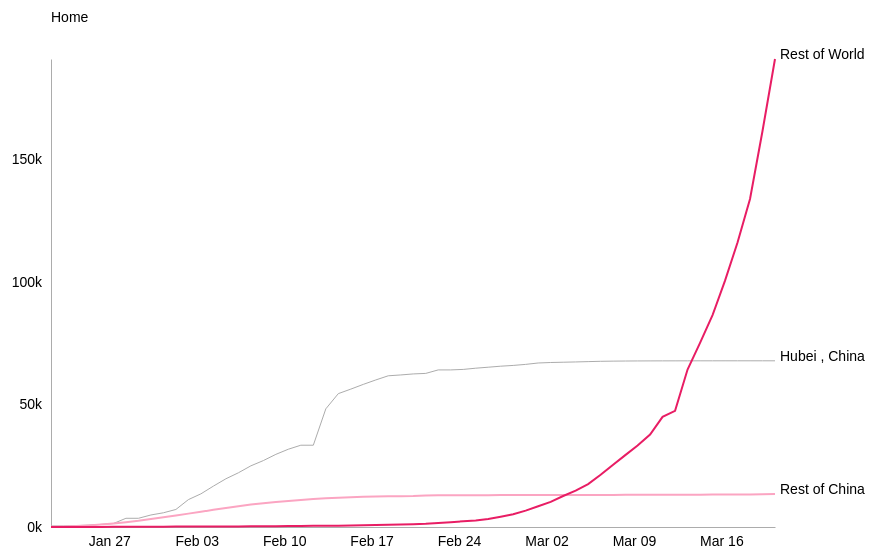
D3 v5 page, settled after 480 driven frames (8 s of simulated time); the page loaded 1 data file(s).



    var promises = [
        d3.json("data/converted_data.json"),
    ]
    //
    Promise.all(promises).then(ready)

    function ready(all_datasets) {
        draw_chart(all_datasets[0],"chart_div");
    };



// ── js/covid.js
function draw_chart(my_data,div_id) {
    //draw svg and chart
    draw_svg(div_id);
    draw_line_chart(my_data,div_id);
};

function draw_line_chart(my_data,div_id){

    //draw chart
    var svg = d3.select("." + div_id + "_svg");
    var width = +svg.attr("width");
    var height = +svg.attr("height");
    var margins = 100;

    var my_chart = line_chart().width(width - (margins*3))
        .height(height - (margins*2))
        .start_x(margins)
        .start_y(margins)
        .my_class("covid_line_chart")
        .my_data(my_data)


    my_chart(svg);
};


function draw_svg(div_id){

    //draw svg - responsive to container div.
    var chart_div = document.getElementById(div_id);
    var width = chart_div.clientWidth;
    var height = chart_div.clientHeight;

    if(d3.select("." + div_id + "_svg")._groups[0][0] === null){
        var svg = d3.select("#" + div_id)
            .append("svg")
            .attr("class",div_id + "_svg")
            .attr("width",width)
            .attr("height",height);

    } else {
        var svg = d3.select("." + div_id + "_svg");
    }
    return svg;
}

// ── js/covid_properties.js
var covid = {
    line_colours:{"leaf":"#ACACAC","zoomable":"#E81D64","zoomable2":"#FBA5C2","search_results":"#119EB9"},
    panel_colours:{"background":"#B0DFE8","label_background":"#097996","value_text":"#005472"},
    area_colours:{"deaths":"#FCE700","recovered":"#757575","remainder":"#E3E3E3"},
    top_label_count: 3,
    previous_data: [],
    previous_type: "",
    current_data:[],
    search_results: false,
    states: {
        "WA": "Washington",
        "CA": "California",
        "MA": "Massachusetts",
        "GA": "Georgia",
        "TX": "Texas",
        "NJ": "New Jersey",
        "CO": "Colorado",
        "IL": "Illinois",
        "PA": "Pennsylvania",
        "VA": "Virginia",
        "MD": "Maryland",
        "IA": "Iowa",
        "NC": "North Carolina",
        "AZ": "Arizona",
        "IN": "Indiana",
        "WI": "Wisconsin",
        "OH": "Ohio",
        "UT": "Utah",
        "DC": "District of Columbia",
        "FL": "Florida",
        "KY": "Kentucky",
        "SC": "South Carolina",
        "TN": "Tennessee",
        "OR": "Oregon",
        "MO": "Missouri",
        "NY": "New York",
        "NH": "New Hampshire",
        "HI": "Hawaii",
        "OK": "Oklahoma",
        "RI": "Rhode Island",
        "NE": "Nebraska",
        "NV": "Nevada",
        "CT": "Connecticut",
        "MN": "Minnesota",
        "KS": "Kansas",
        "LA": "Louisiana",
        "VT": "Vermont",
        "SD": "South Dakota",
        "NM": "New Mexico",
        "MI": "Michigan",
        "DE": "Delaware"
    }

};

// ── js/covid_reusables.js
function line_chart() {
    //REUSABLE line chart

    var width=0,
        height=0,
        start_x=0,
        start_y=0,
        my_data = [],
    my_class="";


    function my(svg) {

        //set scales
        var x_scale_extent = d3.extent(my_data[0].deaths, d => new Date(d.date));
        var x_scale = d3.scaleTime().domain(x_scale_extent).range([0,width]);
        var date_format = d3.timeFormat("%B %d, %Y");
        var latest_date = d3.max(my_data[0].confirmed_cases, d => new Date(d.date));
        var y_scale_max = d3.max(my_data, d => d3.max(d.confirmed_cases, m => m.count));
        var y_scale = d3.scaleLinear().domain([0,y_scale_max]).range([height-start_y,0]);
        var area_types = ["deaths","recovered","remainder"];

        //set non-data dependent items
        if(d3.select(".search_icon" + my_class)._groups[0][0] === null) {
            svg.append("text").attr("class","search_item fa search_icon" + my_class);
            svg.append("text").attr("class","breadcrumb_text" + my_class);
            svg.append("g").attr("class",'axis x_axis' + my_class);
            svg.append("g").attr("class",'axis y_axis' + my_class);
            svg.append("foreignObject").attr("class","search_item foreignobj").append("xhtml:body")
                .attr("class","input_div input_div" + my_class);
            svg.append("text").attr("class","area_legend area_text_small panel_title_1");
            svg.append("text").attr("class","area_legend area_text_small panel_title_2");
            for(a in area_types){
                svg.append("text").attr("class","area_legend area_text area_text" + area_types[a]);
                svg.append("rect").attr("class","area_legend area_rect area_rect" + area_types[a]);
            }
        };



        //first area legend
        var area_x = 0;
        for(a in area_types){
            d3.select(".area_rect" + area_types[a])
                .attr("visibility","hidden")
                .attr("x",area_x)
                .attr("y",start_y - 45)
                .attr("width",15)
                .attr("height",10)
                .attr("fill",covid.area_colours[area_types[a]]);

            d3.select(".area_text" + area_types[a])
                .attr("visibility","hidden")
                .attr("id","t_" + area_types[a])
                .attr("x",area_x + 20)
                .attr("y",start_y - 35)
                .text(area_types[a]);

            var my_text = document.getElementById("t_" + area_types[a]).getBoundingClientRect();
            area_x = my_text.right + 5;
        }
        d3.selectAll(".area_legend")
            .attr("transform","translate(" + (width-area_x + (start_x*3)-15) + ",0)")

        d3.select(".panel_title_1")
            .attr("visibility","hidden")
            .attr("x",start_x)
            .attr("y",height + (start_y/2)+5)
            .text("Total up to " + date_format(latest_date))
            .attr("transform","translate(0,0)");

        d3.select(".panel_title_2")
            .attr("visibility","hidden")
            .attr("x",start_x)
            .attr("y",height + (start_y/2)+80)
            .text("Last 7 days (since " + date_format(d3.timeDay.offset(latest_date,-7)) + ")")
            .attr("transform","translate(0,0)");

        //then breadcrumb text
        d3.select(".breadcrumb_text" + my_class)
            .attr("x",start_x)
            .attr("y", start_y - 37)
            .text("Home")
            .on("mouseover",function(d){
                var my_text = d3.select(this).text().split(" > ");
                if(my_text.length > 1){
                   d3.select(this).attr("cursor","pointer");
                }
            })
            .on("mouseout",function(d){
                d3.select(this).attr("cursor","default");
            })
            .on("click",function(d){
                unhighlight_line();
                covid.search_results = false;
                d3.select("#search_country").node().value = "";
                //resets text and redraws line (if zooming)
                var my_text = d3.select(this).text().split(" > ");
                if(my_text.length === 1){
                    //nothing to do
                } else {
                    if(my_text.length === 2){
                        covid.previous_data = my_data;
                        covid.previous_type = "all";
                        d3.selectAll(".search_item").attr("visibility","hidden");
                    }
                    my_text.splice(my_text.length-1,1);
                    d3.select(this).text(my_text.join(" > "));
                    draw_line(covid.previous_data,covid.previous_type);
                    draw_area(covid.previous_data,covid.previous_type);
                }
            })

        //then search input
        d3.select(".search_icon" + my_class)
            .attr("visibility","hidden")
            .attr("font-size","20px")
            .text("\uf002")
            .attr("transform","translate(" + (start_x + (width/2)-27) + "," + (start_y-35)  + ")");

        d3.select(".input_div" + my_class)
            .attr("y",-40)
            .html("<input type=text id=search_country placeholder='Type a Location' />")
            .on("input", function(d, i){
                var my_val = d3.select("#search_country").node().value.toLowerCase();
                if(my_val.length > 1){
                    var matching = covid.current_data.filter(d => d.region.toLowerCase().includes(my_val)
                        || d.state.toLowerCase().includes(my_val));
                        if(matching.length > 0){
                            covid.search_results = true;
                            unhighlight_line();
                            d3.selectAll(".country_line")
                                .transition()
                                .duration(1000)
                                .attr("visibility","hidden");

                            d3.selectAll(".country_label")
                                .transition()
                                .duration(1000)
                                .attr("visibility","hidden");
                        for(m in matching){
                            highlight_line(matching[m],"","",covid.line_colours.search_results,matching.length);
                        }
                    } else {
                        covid.search_results = false;
                        unhighlight_line();
                    }
                } else {
                    covid.search_results = false;
                    unhighlight_line();
                }
                //now do something..
            });

        d3.select(".foreignobj")
            .attr("visibility","hidden")
            .attr("x",start_x + (width/2))
            .attr("y",start_y-53)
            .attr("width",160)
            .attr("height",28)

        //then x axis.
        d3.select(".x_axis" + my_class)
            .call(d3.axisBottom(x_scale).tickSizeOuter(0).ticks(d3.timeMonday).tickFormat(d3.timeFormat("%b %d")))
            .attr("transform","translate(" + start_x + "," + (height) + ")");

        //now define line and areas
        var line = d3.line()
            .defined(d => +d.count > 0)
            .x(d => x_scale(new Date(d.date)))
            .y(d => y_scale(d.count));

        var area_deaths = d3.area()
            .x(d => x_scale(new Date(d.date)))
            .y0(d => y_scale(d.deaths))
            .y1(d => y_scale(0));

        var area_recovered = d3.area()
            .x(d => x_scale(new Date(d.date)))
            .y0(d => y_scale(d.recovered + d.deaths))
            .y1(d => y_scale(0));

        var area_remainder = d3.area()
            .x(d => x_scale(new Date(d.date)))
            .y0(d => y_scale(d.confirmed))
            .y1(d => y_scale(0));

        //set previous data and draw line and areas
        covid.previous_data = my_data;
        covid.previous_type = "all";
        //draw initial line
        draw_line(my_data,"all");
        draw_area(my_data,"all");

        function draw_line(line_data,line_type){
            covid.current_data = line_data;
            //set y scales and redraw y axis
            y_scale_max = d3.max(line_data, d => d3.max(d.confirmed_cases, m => m.count));
            y_scale.domain([0,y_scale_max]);

            d3.select(".y_axis" + my_class)
                .call(d3.axisLeft(y_scale).tickSizeOuter(0).ticks("4",".0s"))
                .attr("transform","translate(" + start_x + "," + start_y  + ")");

            //define line group
            var my_group = svg.selectAll(".line_group" + my_class)
                .data(line_data, (d,i) => i + line_type);
            //exit remove
            my_group.exit().remove();
            //enter
            var enter = my_group.enter()
                .append("g")
                .attr("id", d => "group_" + d.region.toLowerCase().replace(/ /g,''))
                .attr("class","line_group" + my_class);
            //append
            enter.append("path").attr("class","country_line");
            enter.append("path").attr("class","mouseover_line");
            enter.append("text").attr("class","country_label");

            //merge
            my_group = my_group.merge(enter);

            //mouseover line
            my_group.select(".mouseover_line")
                .attr("d",d => line(d.confirmed_cases))
                .attr("stroke-width",4)
                .attr("stroke","transparent")
                .attr("transform","translate(" + start_x + "," + start_y  + ")")
                .on("mouseover",function(d,i,paths){
                    //highlight if search isn't activated
                    if(covid.search_results === false){
                        highlight_line(d,i,paths);
                    }
                })
                .on("mouseout",function(d,i,paths){
                    //unhighlight if search isn't activated
                    if(covid.search_results === false){
                        unhighlight_line(d,i,paths);
                    }
                })
                .on("click",function(d){
                    //click action if search isn't activated
                    if(d.children !== undefined  && covid.search_results === false){
                        d3.selectAll(".search_item").attr("visibility","visible");
                        var breadcrumb =   d3.select(".breadcrumb_text" + my_class).text();
                        //reset breadcrumb, previous data and draw line and area
                        covid.previous_data = line_data;
                        covid.previous_type = line_type;
                        d3.select(".breadcrumb_text" + my_class)
                            .text(breadcrumb + " > " + d.region);
                        draw_line(d.children,d.region.replace(/ /g,''));
                        draw_area(d.children,d.region.replace(/ /g,''));
                    }
                });

            my_group.select(".country_line")
                .attr("visibility","visible")
                .attr("id",d => "country_line" + get_id(d))
                .attr("d",d => line(d.confirmed_cases))
                .attr("stroke-width",d => d.children === undefined ? 1 : 2)
                .attr("stroke",get_line_stroke)
                .attr("transform","translate(" + start_x + "," + start_y  + ")");

            my_group.select(".country_label")
                .attr("visibility",d => d.show_label === false ? "hidden" : "visible")
                .attr("id",d => "country_label" + get_id(d))
                .attr("x",x_scale.range()[1] + 5)
                .attr("y", d => y_scale(d.confirmed_cases[d.confirmed_cases.length-1].count))
                .text(d => d.state !== "" ? d.state + " , " + d.region.replace("Mainland ","")
                    : d.region.replace("Mainland ",""))
                .attr("transform","translate(" + start_x + "," + start_y  + ")")
                .on("mouseover",function(d,i,paths){
                    if(covid.search_results === false){
                        highlight_line(d,i,paths);
                    }
                })
                .on("mouseout",function(d,i,paths){
                    if(covid.search_results === false){
                        unhighlight_line(d,i,paths);
                    }
                })

            //raise us line..
            d3.select("#group_us").raise();
            unhighlight_line();

        }

        function draw_area(area_data, line_type){
            
            //define line group
            var my_group = svg.selectAll(".area_group" + my_class)
                .data(area_data, (d,i) => i + line_type);
            //exit remove
            my_group.exit().remove();
            //enter
            var enter = my_group.enter()
                .append("g")
                .attr("class","area_group" + my_class);
            //append
            enter.append("path").attr("class","country_area country_recovered");
            enter.append("path").attr("class","country_area country_remainder");
            enter.append("path").attr("class","country_area country_deaths");

            //merge
            my_group = my_group.merge(enter);

            //mouseover line
            my_group.select(".country_deaths")
                .attr("pointer-events","none")
                .attr("id",d => "deaths_" + get_id(d))
                .attr("visibility","hidden")
                .attr("d",d => area_deaths(d.area_data))
                .attr("stroke","transparent")
                .attr("fill",covid.area_colours.deaths)
                .attr("transform","translate(" + start_x + "," + start_y  + ")");

            my_group.select(".country_recovered")
                .attr("pointer-events","none")
                .attr("id",d => "deaths_" + get_id(d))
                .attr("visibility","hidden")
                .attr("d",d => area_recovered(d.area_data))
                .attr("stroke","transparent")
                .attr("fill",covid.area_colours.recovered)
                .attr("fill-opacity",0.3)
                .attr("transform","translate(" + start_x + "," + start_y  + ")");

            my_group.select(".country_remainder")
                .attr("pointer-events","none")
                .attr("id",d => "deaths_" + get_id(d))
                .attr("visibility","hidden")
                .attr("d",d => area_remainder(d.area_data))
                .attr("stroke","transparent")
                .attr("fill",covid.area_colours.remainder)
                .attr("fill-opacity",0.3)
                .attr("transform","translate(" + start_x + "," + start_y  + ")");
        }


        function get_line_stroke(d){
            return  d.children === undefined ? covid.line_colours.leaf :
                (d.region === "Rest of China" ? covid.line_colours.zoomable2 : covid.line_colours.zoomable)

        }
        function highlight_line(d,i,objects,my_stroke,match_count){


            if(my_stroke === undefined  || match_count === 1){
                //only hide lines and show area if there is one or standard highlight
                d3.select(objects[i]).attr("cursor","pointer");

                d3.selectAll(".country_line")
                    .transition()
                    .duration(1000)
                    .attr("visibility","hidden");

                d3.selectAll(".country_label")
                    .transition()
                    .duration(1000)
                    .attr("visibility","hidden");

                d3.selectAll("#deaths_" + get_id(d))
                    .transition()
                    .duration(1000)
                    .attr("visibility","visible");

                d3.selectAll(".area_legend")
                    .transition()
                    .duration(1000)
                    .attr("visibility","visible");

                draw_panels(d);
            }

            d3.select("#country_line" + get_id(d))
                .transition()
                .duration(1000)
                .attr("stroke", my_stroke === undefined ? get_line_stroke(d) : my_stroke)
                .attr("visibility","visible")
                .attr("stroke-width",4);

            d3.selectAll("#country_label" + get_id(d))
                .transition()
                .duration(500)
                .attr("visibility","visible");
        }

        function get_id(d){

            //id for each line and label - spaces and certain characters not allowed by browser removed
            return remove_characters(d.state) + "_" +
                remove_characters(d.region);

            function remove_characters(my_str){
                my_str = my_str.toLowerCase();
                my_str = my_str.replace(/ /g, '');
                my_str = my_str.replace(/,/g, '');
                my_str = my_str.replace('(', '');
                my_str = my_str.replace(')', '');
                my_str = my_str.replace('*', '');
                return my_str;
            }
        }

        function unhighlight_line(d,i,objects){
            if(d !== undefined){
                d3.select(objects[i]).attr("cursor","default");
            }

            d3.selectAll(".country_line")
                .attr("stroke",get_line_stroke)
                .attr("stroke-width",d => d.children === undefined ? 1 : 2)
                .transition().duration(500)
                .attr("visibility","visible");

            d3.selectAll(".country_label").transition().duration(500).attr("visibility",d => d.show_label === false ? "hidden" : "visible")
            d3.selectAll(".country_area").transition().duration(500).attr("visibility","hidden");
            d3.selectAll(".area_legend").transition().duration(500).attr("visibility","hidden");
            d3.selectAll(".panel_item").transition().duration(500).attr("opacity","0");
        }

        function draw_panels(d,my_index){


            var panel_width = (width - 40)/5;
            var panel_data = [
                {"id":0, "column":0, "row": 0, "label": "confirmed cases","value":d3.max(d.confirmed_cases, m => m.count), "format":","},
                {"id":1,  "column":1, "row": 0,"label": "recovered cases","value":d3.max(d.recovered, m => m.count),"format":","},
                {"id":2,  "column":2, "row": 0,"label": "deaths","value":d3.max(d.deaths, m => m.count),"format":","},
                {"id":3,  "column":3, "row": 0,"label": "death rate","value":d3.max(d.deaths, m => m.count)/d3.max(d.confirmed_cases, m => m.count),"format":".1%"},
                {"id":4,  "column":4,"row": 0,"label": "recovery rate","value":d3.max(d.recovered, m => m.count)/d3.max(d.confirmed_cases, m => m.count),"format":".1%"},
                {"id":5,  "column":0,"row": 1,"label": "confirmed cases","value":d3.max(d.confirmed_cases, m => m.count) - get_seven_day_count(d),"format":","},
                {"id":6,  "column":1,"row": 1,"label": "new case every","value":get_newcase_value(d),"format":"none"}
            ]

            function get_newcase_value(d) {
                 var total_cases = d3.max(d.confirmed_cases, s => +s.count);
                var my_val = 7/(total_cases - get_seven_day_count(d));
                var my_format = d3.format(".1f");
                if(my_val < 0.04){
                    return my_format(my_val * 24 * 60) + " minutes";
                } else if (my_val < 1){
                    return my_format(my_val * 24) + " hours";
                } else {
                    return my_format(my_val) + " days";
                }
            }

            function get_seven_day_count(d) {
                var seven_days_ago = d3.timeDay.offset(x_scale.domain()[1],-7);

                var my_results = d.confirmed_cases.find(f => d3.timeDay.count(new Date(f.date),new Date(seven_days_ago)) === 0);
                return my_results.count;
            }

            var my_group = svg.selectAll(".panel_group" + my_class)
                .data(panel_data, d => d.id + my_index);
            //exit remove
            my_group.exit().remove();
            //enter
            var enter = my_group.enter()
                .append("g")
                .attr("class","panel_group" + my_class)
                .attr("transform","translate(" + start_x + "," + ((start_y/2)+height) + ")");
            //append
            enter.append("rect").attr("class","panel_item background_rect");
            enter.append("rect").attr("class","panel_item label_rect");
            enter.append("text").attr("class","panel_item panel_label");
            enter.append("text").attr("class","panel_item panel_result");

            //merge
            my_group = my_group.merge(enter);

            d3.selectAll(".panel_item")
                .attr("opacity","0")
                .attr("transform",d => "translate(0," + (d.row*75) + ")")
                .transition()
                .delay(200)
                .duration(1000)
                .attr("opacity","1");

            my_group.select(".background_rect")
                .attr("fill",covid.panel_colours.background)
                .attr("x", d => (panel_width+10) * d.column)
                .attr("y", 10)
                .attr("width",panel_width)
                .attr("height",50);

            my_group.select(".label_rect")
                .attr("fill",covid.panel_colours.label_background)
                .attr("x", d => (panel_width+10) * d.column)
                .attr("y", 10)
                .attr("width",panel_width)
                .attr("height",20);

            my_group.select(".panel_label")
                .attr("fill",covid.panel_colours.value_text)
                .attr("x", d => (panel_width+10) * d.column + (panel_width/2))
                .attr("y", 25)
                .text(d => d.label)

            my_group.select(".panel_result")
                .attr("x", d => (panel_width+10) * d.column + (panel_width/2))
                .attr("y", 50)
                .text(d => d.format === "none" ? d.value : d3.format(d.format)(d.value))


        };
    };


    my.width = function(value) {
        if (!arguments.length) return width;
        width = value;
        return my;
    };

    my.height = function(value) {
        if (!arguments.length) return height;
        height = value;
        return my;
    };

    my.start_x = function(value) {
        if (!arguments.length) return start_x;
        start_x = value;
        return my;
    };

    my.start_y = function(value) {
        if (!arguments.length) return start_y;
        start_y = value;
        return my;
    };

    my.my_data = function(value) {
        if (!arguments.length) return my_data;
        my_data = value;
        return my;
    };

    my.my_class = function(value) {
        if (!arguments.length) return my_class;
        my_class = value;
        return my;
    };
    return my;
}


### data: data/converted_data.json
[
 {
  "state": "Hubei",
  "region": "China",
  "Lat": "30.98",
  "Long": "112.3",
  "max_confirmed": 67800,
  "confirmed_cases": [
   {
    "date": "2020-01-22T08:00:00.000Z",
    "count": 444
   },
   {
    "date": "2020-01-23T08:00:00.000Z",
    "count": 444
   },
   {
    "date": "2020-01-24T08:00:00.000Z",
    "count": 549
   },
   {
    "date": "2020-01-25T08:00:00.000Z",
    "count": 761
   },
   {
    "date": "2020-01-26T08:00:00.000Z",
    "count": 1058
   },
   {
    "date": "2020-01-27T08:00:00.000Z",
    "count": 1423
   },
   {
    "date": "2020-01-28T08:00:00.000Z",
    "count": 3554
   },
   {
    "date": "2020-01-29T08:00:00.000Z",
    "count": 3554
   },
   "... 51 more items"
  ],
  "deaths": [
   {
    "date": "2020-01-22T08:00:00.000Z",
    "count": 17
   },
   {
    "date": "2020-01-23T08:00:00.000Z",
    "count": 17
   },
   {
    "date": "2020-01-24T08:00:00.000Z",
    "count": 24
   },
   {
    "date": "2020-01-25T08:00:00.000Z",
    "count": 40
   },
   {
    "date": "2020-01-26T08:00:00.000Z",
    "count": 52
   },
   {
    "date": "2020-01-27T08:00:00.000Z",
    "count": 76
   },
   {
    "date": "2020-01-28T08:00:00.000Z",
    "count": 125
   },
   {
    "date": "2020-01-29T08:00:00.000Z",
    "count": 125
   },
   "... 51 more items"
  ],
  "recovered": [
   {
    "date": "2020-01-22T08:00:00.000Z",
    "count": 28
   },
   {
    "date": "2020-01-23T08:00:00.000Z",
    "count": 28
   },
   {
    "date": "2020-01-24T08:00:00.000Z",
    "count": 31
   },
   {
    "date": "2020-01-25T08:00:00.000Z",
    "count": 32
   },
   {
    "date": "2020-01-26T08:00:00.000Z",
    "count": 42
   },
   {
    "date": "2020-01-27T08:00:00.000Z",
    "count": 45
   },
   {
    "date": "2020-01-28T08:00:00.000Z",
    "count": 80
   },
   {
    "date": "2020-01-29T08:00:00.000Z",
    "count": 88
   },
   "... 51 more items"
  ],
  "area_data": [
   {
    "date": "2020-01-22T08:00:00.000Z",
    "recovered": 28,
    "deaths": 17,
    "confirmed": 444
   },
   {
    "date": "2020-01-23T08:00:00.000Z",
    "recovered": 28,
    "deaths": 17,
    "confirmed": 444
   },
   {
    "date": "2020-01-24T08:00:00.000Z",
    "recovered": 31,
    "deaths": 24,
    "confirmed": 549
   },
   {
    "date": "2020-01-25T08:00:00.000Z",
    "recovered": 32,
    "deaths": 40,
    "confirmed": 761
   },
   {
    "date": "2020-01-26T08:00:00.000Z",
    "recovered": 42,
    "deaths": 52,
    "confirmed": 1058
   },
   {
    "date": "2020-01-27T08:00:00.000Z",
    "recovered": 45,
    "deaths": 76,
    "confirmed": 1423
   },
   {
    "date": "2020-01-28T08:00:00.000Z",
    "recovered": 80,
    "deaths": 125,
    "confirmed": 3554
   },
   {
    "date": "2020-01-29T08:00:00.000Z",
    "recovered": 88,
    "deaths": 125,
    "confirmed": 3554
   },
   "... 51 more items"
  ],
  "show_label": true
 },
 {
  "state": "",
  "region": "Rest of China",
  "Lat": null,
  "Long": null,
  "confirmed_cases": [
   {
    "date": "2020-01-22T08:00:00.000Z",
    "count": 104
   },
   {
    "date": "2020-01-23T08:00:00.000Z",
    "count": 199
   },
   {
    "date": "2020-01-24T08:00:00.000Z",
    "count": 371
   },
   {
    "date": "2020-01-25T08:00:00.000Z",
    "count": 645
   },
   {
    "date": "2020-01-26T08:00:00.000Z",
    "count": 1017
   },
   {
    "date": "2020-01-27T08:00:00.000Z",
    "count": 1454
   },
   {
    "date": "2020-01-28T08:00:00.000Z",
    "count": 1955
   },
   {
    "date": "2020-01-29T08:00:00.000Z",
    "count": 2533
   },
   "... 51 more items"
  ],
  "max_confirmed": 13450,
  "deaths": [
   {
    "date": "2020-01-22T08:00:00.000Z",
    "count": 0
   },
   {
    "date": "2020-01-23T08:00:00.000Z",
    "count": 1
   },
   {
    "date": "2020-01-24T08:00:00.000Z",
    "count": 2
   },
   {
    "date": "2020-01-25T08:00:00.000Z",
    "count": 2
   },
   {
    "date": "2020-01-26T08:00:00.000Z",
    "count": 4
   },
   {
    "date": "2020-01-27T08:00:00.000Z",
    "count": 6
   },
   {
    "date": "2020-01-28T08:00:00.000Z",
    "count": 6
   },
   {
    "date": "2020-01-29T08:00:00.000Z",
    "count": 8
   },
   "... 51 more items"
  ],
  "recovered": [
   {
    "date": "2020-01-22T08:00:00.000Z",
    "count": 0
   },
   {
    "date": "2020-01-23T08:00:00.000Z",
    "count": 2
   },
   {
    "date": "2020-01-24T08:00:00.000Z",
    "count": 5
   },
   {
    "date": "2020-01-25T08:00:00.000Z",
    "count": 7
   },
   {
    "date": "2020-01-26T08:00:00.000Z",
    "count": 7
   },
   {
    "date": "2020-01-27T08:00:00.000Z",
    "count": 13
   },
   {
    "date": "2020-01-28T08:00:00.000Z",
    "count": 21
   },
   {
    "date": "2020-01-29T08:00:00.000Z",
    "count": 32
   },
   "... 51 more items"
  ],
  "area_data": [
   {
    "date": "2020-01-22T08:00:00.000Z",
    "recovered": 0,
    "deaths": 0,
    "confirmed": 104
   },
   {
    "date": "2020-01-23T08:00:00.000Z",
    "recovered": 2,
    "deaths": 1,
    "confirmed": 199
   },
   {
    "date": "2020-01-24T08:00:00.000Z",
    "recovered": 5,
    "deaths": 2,
    "confirmed": 371
   },
   {
    "date": "2020-01-25T08:00:00.000Z",
    "recovered": 7,
    "deaths": 2,
    "confirmed": 645
   },
   {
    "date": "2020-01-26T08:00:00.000Z",
    "recovered": 7,
    "deaths": 4,
    "confirmed": 1017
   },
   {
    "date": "2020-01-27T08:00:00.000Z",
    "recovered": 13,
    "deaths": 6,
    "confirmed": 1454
   },
   {
    "date": "2020-01-28T08:00:00.000Z",
    "recovered": 21,
    "deaths": 6,
    "confirmed": 1955
   },
   {
    "date": "2020-01-29T08:00:00.000Z",
    "recovered": 32,
    "deaths": 8,
    "confirmed": 2533
   },
   "... 51 more items"
  ],
  "children": [
   {
    "state": "Guangdong",
    "region": "China",
    "Lat": "23.34",
    "Long": "113.4",
    "max_confirmed": 1395,
    "confirmed_cases": "[... 59 items]",
    "deaths": "[... 59 items]",
    "recovered": "[... 59 items]",
    "area_data": "[... 59 items]",
    "show_label": true
   },
   {
    "state": "Henan",
    "region": "China",
    "Lat": "33.88",
    "Long": "113.6",
    "max_confirmed": 1273,
    "confirmed_cases": "[... 59 items]",
    "deaths": "[... 59 items]",
    "recovered": "[... 59 items]",
… [head cut at 6 KiB]